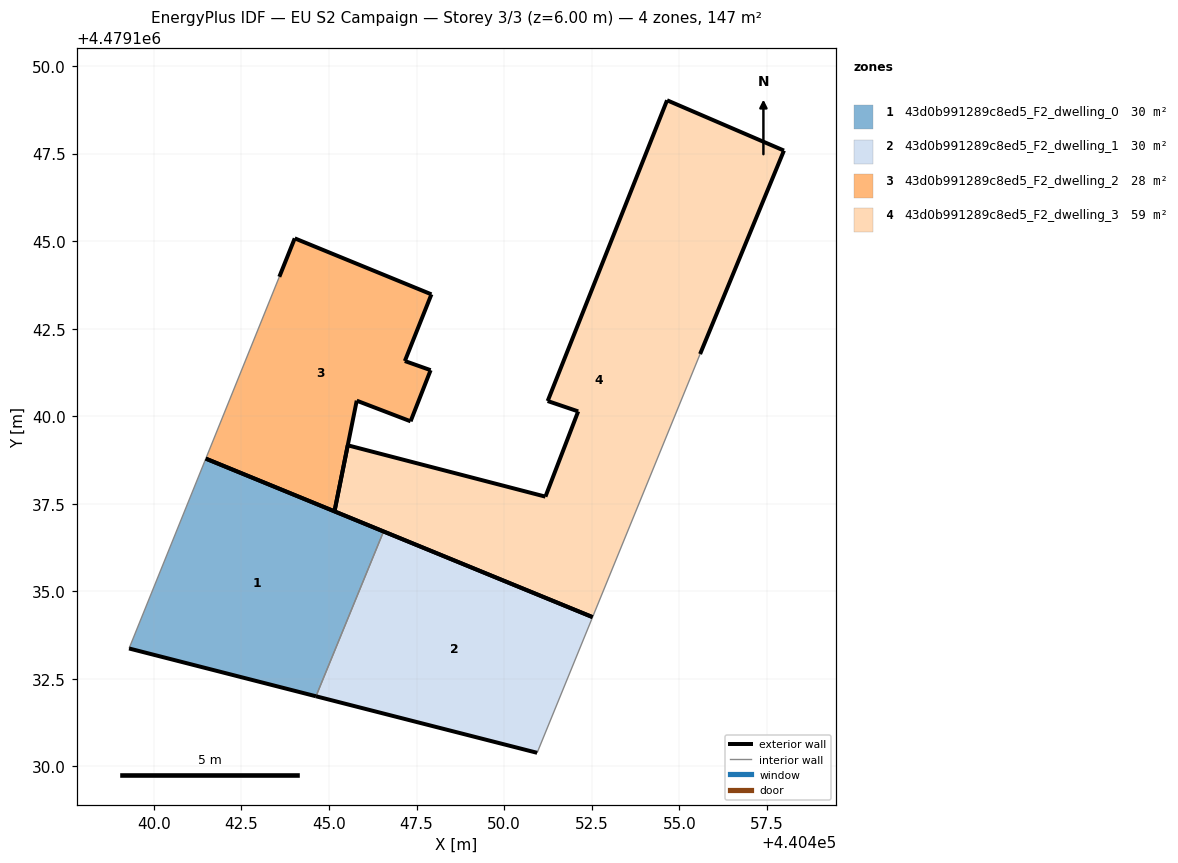
=== STOREY PLAN SPEC (per zone: floor XY polygon, exterior-wall plan segments, windows/doors) ===
zone 1: 43d0b991289c8ed5_F2_dwelling_0  (29.9 m²)
  floor: (440444.63, 4479132.00) (440446.56, 4479136.71) (440441.48, 4479138.79) (440439.29, 4479133.37)
  exterior wall: (440441.48, 4479138.79) – (440446.56, 4479136.71)  [5.5 m]
  exterior wall: (440444.63, 4479132.00) – (440439.29, 4479133.37)  [5.5 m]
  interior walls: 2
zone 2: 43d0b991289c8ed5_F2_dwelling_1  (29.9 m²)
  floor: (440450.94, 4479130.39) (440452.53, 4479134.26) (440446.56, 4479136.71) (440444.63, 4479132.00)
  exterior wall: (440446.56, 4479136.71) – (440452.53, 4479134.26)  [6.4 m]
  exterior wall: (440450.94, 4479130.39) – (440444.63, 4479132.00)  [6.5 m]
  interior walls: 2
zone 3: 43d0b991289c8ed5_F2_dwelling_2  (28.1 m²)
  floor: (440447.33, 4479139.86) (440447.90, 4479141.32) (440447.16, 4479141.58) (440447.92, 4479143.48) (440444.02, 4479145.08) (440443.58, 4479143.98) (440441.48, 4479138.79) (440445.15, 4479137.29) (440445.16, 4479137.28) (440445.79, 4479140.44)
  exterior wall: (440445.15, 4479137.29) – (440441.48, 4479138.79)  [4.0 m]
  exterior wall: (440443.58, 4479143.98) – (440444.02, 4479145.08)  [1.2 m]
  exterior wall: (440444.02, 4479145.08) – (440447.92, 4479143.48)  [4.2 m]
  exterior wall: (440447.92, 4479143.48) – (440447.16, 4479141.58)  [2.0 m]
  exterior wall: (440447.16, 4479141.58) – (440447.90, 4479141.32)  [0.8 m]
  exterior wall: (440447.90, 4479141.32) – (440447.33, 4479139.86)  [1.6 m]
  exterior wall: (440447.33, 4479139.86) – (440445.79, 4479140.44)  [1.6 m]
  exterior wall: (440445.79, 4479140.44) – (440445.16, 4479137.28)  [3.2 m]
  exterior wall: (440445.16, 4479137.28) – (440445.15, 4479137.29)  [0.0 m]
  interior walls: 1
zone 4: 43d0b991289c8ed5_F2_dwelling_3  (59.1 m²)
  floor: (440452.53, 4479134.26) (440455.59, 4479141.78) (440457.99, 4479147.58) (440454.65, 4479149.02) (440451.24, 4479140.43) (440452.11, 4479140.14) (440451.18, 4479137.70) (440445.53, 4479139.17) (440445.16, 4479137.28) (440445.37, 4479137.20)
  exterior wall: (440445.53, 4479139.17) – (440451.18, 4479137.70)  [5.8 m]
  exterior wall: (440451.18, 4479137.70) – (440452.11, 4479140.14)  [2.6 m]
  exterior wall: (440452.11, 4479140.14) – (440451.24, 4479140.43)  [0.9 m]
  exterior wall: (440451.24, 4479140.43) – (440454.65, 4479149.02)  [9.2 m]
  exterior wall: (440454.65, 4479149.02) – (440457.99, 4479147.58)  [3.6 m]
  exterior wall: (440457.99, 4479147.58) – (440455.59, 4479141.78)  [6.3 m]
  exterior wall: (440452.53, 4479134.26) – (440445.37, 4479137.20)  [7.7 m]
  exterior wall: (440445.37, 4479137.20) – (440445.16, 4479137.28)  [0.2 m]
  exterior wall: (440445.16, 4479137.28) – (440445.53, 4479139.17)  [1.9 m]
  interior walls: 1

=== DERIVED (storey summary) ===
Building: EU S2 Campaign
Storey: 3 of 3  (floor level z = 6.00 m)
Storey gross floor area: 147.0 m²
Zones on this storey: 4
  - 43d0b991289c8ed5_F2_dwelling_0: floor 29.9 m²; exterior wall 11.0 m (33.0 m²); WWR 0.0%
  - 43d0b991289c8ed5_F2_dwelling_1: floor 29.9 m²; exterior wall 13.0 m (38.9 m²); WWR 0.0%
  - 43d0b991289c8ed5_F2_dwelling_2: floor 28.1 m²; exterior wall 18.6 m (55.9 m²); WWR 0.0%
  - 43d0b991289c8ed5_F2_dwelling_3: floor 59.1 m²; exterior wall 38.4 m (115.2 m²); WWR 0.0%
Zone adjacency (shared interzone walls):
  - 43d0b991289c8ed5_F2_dwelling_0 ↔ 43d0b991289c8ed5_F2_dwelling_1